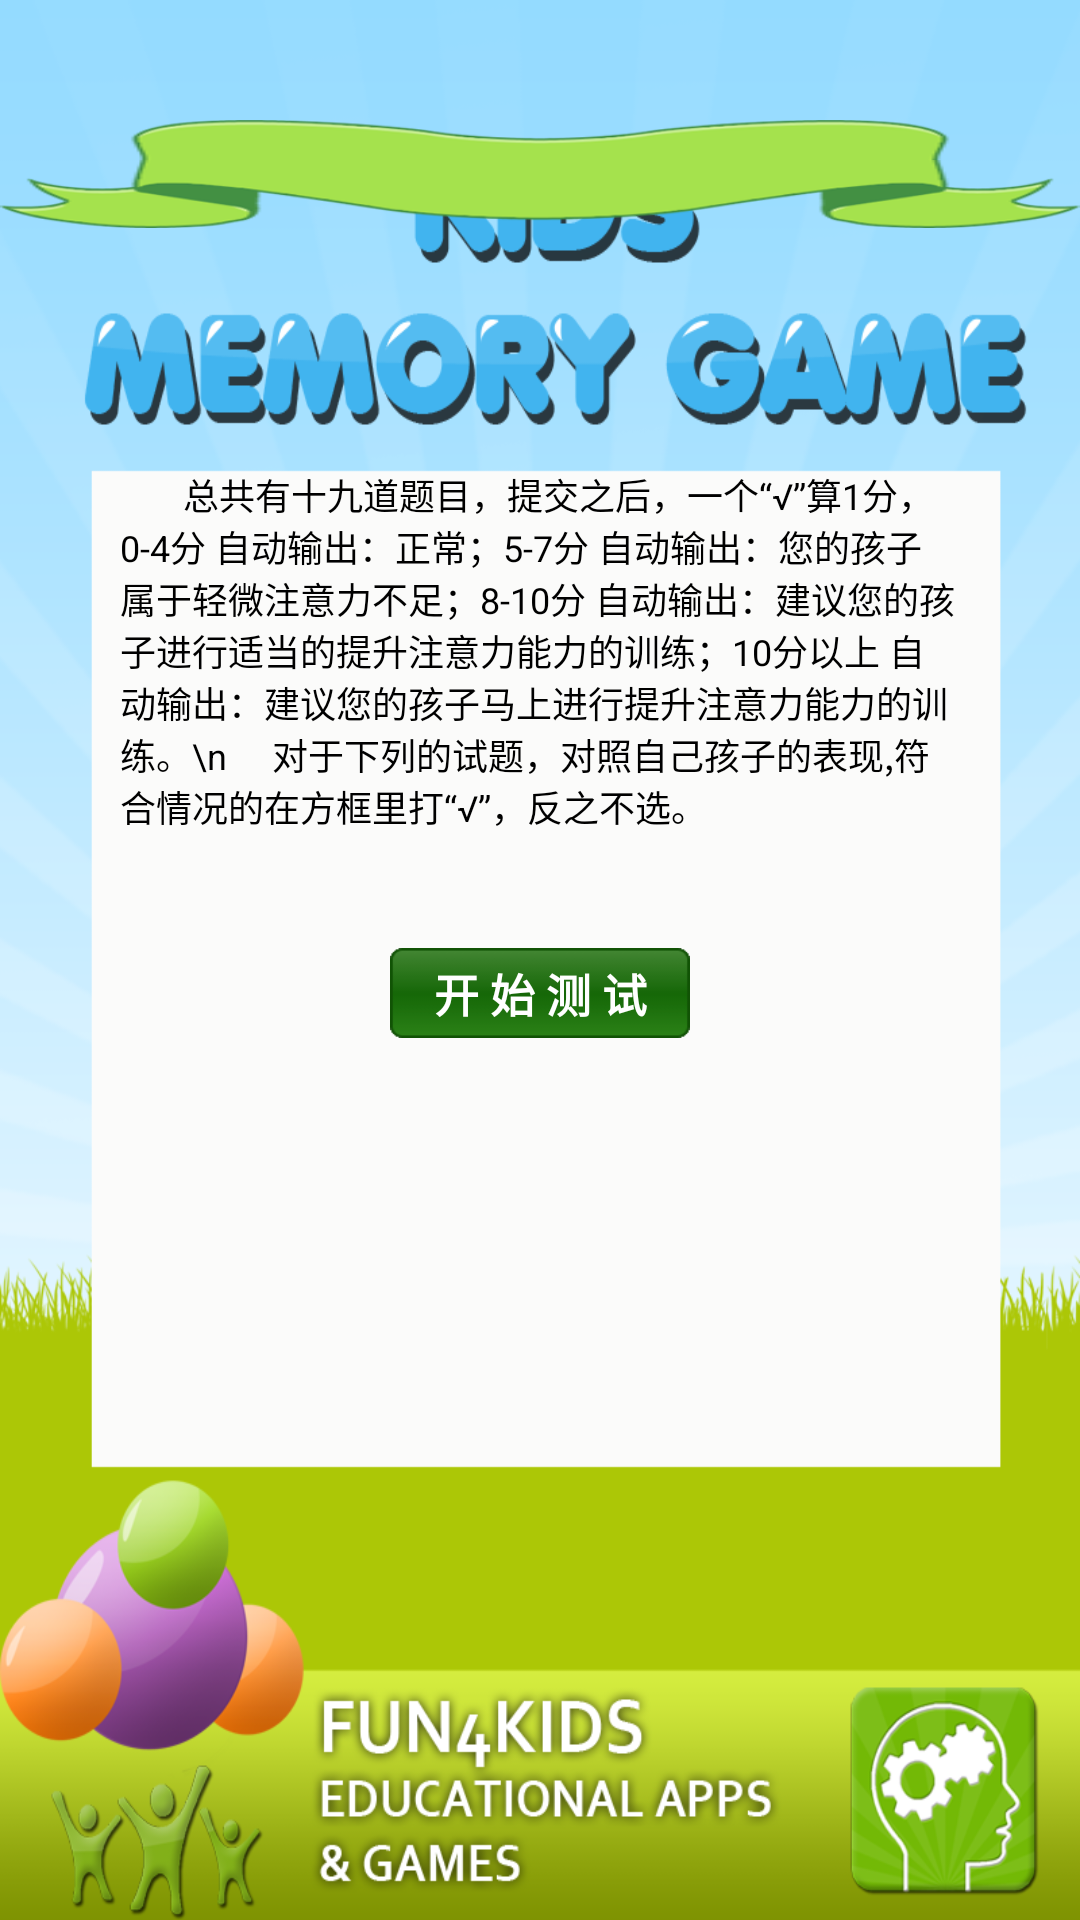

Reconstruct the res/layout file that produces this screen, plus the resources it refers to.
<!-- AndroidManifest.xml: application theme AppTheme -->
<!-- res/layout/activity_zhuyiliceshi_index.xml -->
<?xml version="1.0" encoding="utf-8"?>
<LinearLayout xmlns:android="http://schemas.android.com/apk/res/android"
    android:layout_width="fill_parent"
    android:layout_height="fill_parent"
    android:background="@drawable/zhuyiliceshibg"
    android:orientation="vertical" >

    <LinearLayout
        android:layout_width="match_parent"
        android:layout_height="wrap_content"
        android:layout_marginTop="40dp"
        android:orientation="vertical" >

        <TextView
            android:id="@+id/textview1"
            style="@style/normalText"
            android:layout_width="wrap_content"
            android:layout_height="36dp"
            android:layout_gravity="right"
            android:background="@drawable/titlebg"
            android:gravity="center"
            android:text="注意力测试表规则"
            android:textColor="#000FFF"
            android:textStyle="bold" />
    </LinearLayout>

    <LinearLayout
        android:layout_width="match_parent"
        android:layout_height="wrap_content"
        android:layout_marginTop="80dp"
        android:orientation="vertical" >

        <TextView
            android:id="@+id/textview2"
            style="@style/normalText"
            android:layout_width="wrap_content"
            android:layout_height="150dp"
            android:layout_marginLeft="40dp"
            android:layout_marginRight="40dp"
            android:gravity="left"
            android:textSize="12sp"
            android:text="       总共有十九道题目，提交之后，一个“√”算1分，0-4分 自动输出：正常；5-7分 自动输出：您的孩子属于轻微注意力不足；8-10分 自动输出：建议您的孩子进行适当的提升注意力能力的训练；10分以上 自动输出：建议您的孩子马上进行提升注意力能力的训练。\n     对于下列的试题，对照自己孩子的表现,符合情况的在方框里打“√”，反之不选。 "
            android:textColor="#000000" />
    </LinearLayout>

    <LinearLayout
        android:layout_width="match_parent"
        android:layout_height="wrap_content"
        android:layout_marginTop="10dp"
        android:gravity="center"
        android:orientation="vertical" >

        <Button
            android:id="@+id/ksbtn"
            android:layout_width="100dp"
            android:layout_height="30dp"
            android:background="@drawable/button_green"
            android:text="开 始 测 试"
            android:textColor="#FFFFFF"
            android:textSize="15sp"
            android:textStyle="bold" />
    </LinearLayout>
</LinearLayout>
<!-- resources referenced by this layout -->
<resources>
  <!-- drawable button_green: png bitmap (drawable-ldpi, 1445 bytes) -->
  <!-- drawable titlebg: png bitmap (drawable-ldpi, 15705 bytes) -->
  <!-- drawable zhuyiliceshibg: png bitmap (drawable-ldpi, 155580 bytes) -->
  <style name="normalText" parent="@android:style/TextAppearance">
          <item name="android:textColor">#FFFFFFFF</item>
          <item name="android:textSize">15sp</item>
      </style>
  <style name="AppTheme" parent="AppBaseTheme">
          
      </style>
  <style name="AppBaseTheme" parent="Theme.AppCompat.Light">
          
      </style>
</resources>
